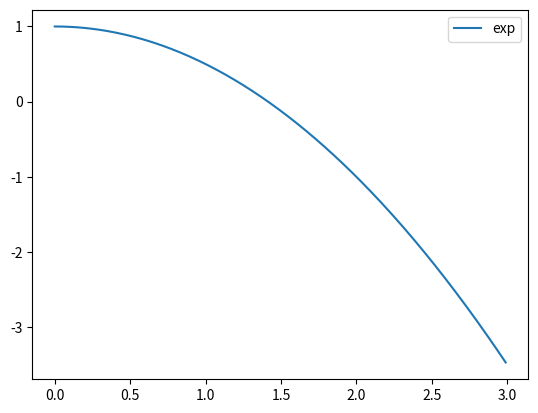

Reproduce this figure in Python.

import numpy as np
from scipy.integrate import odeint
import matplotlib.pyplot as plt

def func(x,y,a):
    dydx = - a * y
    return dydx

a = 1
y0 = 1
x = np.arange(0,3,0.01)

y = odeint(func,y0,x,args=(a,))

plt.plot(x,y,label = 'exp')

plt.legend()

plt.show()
